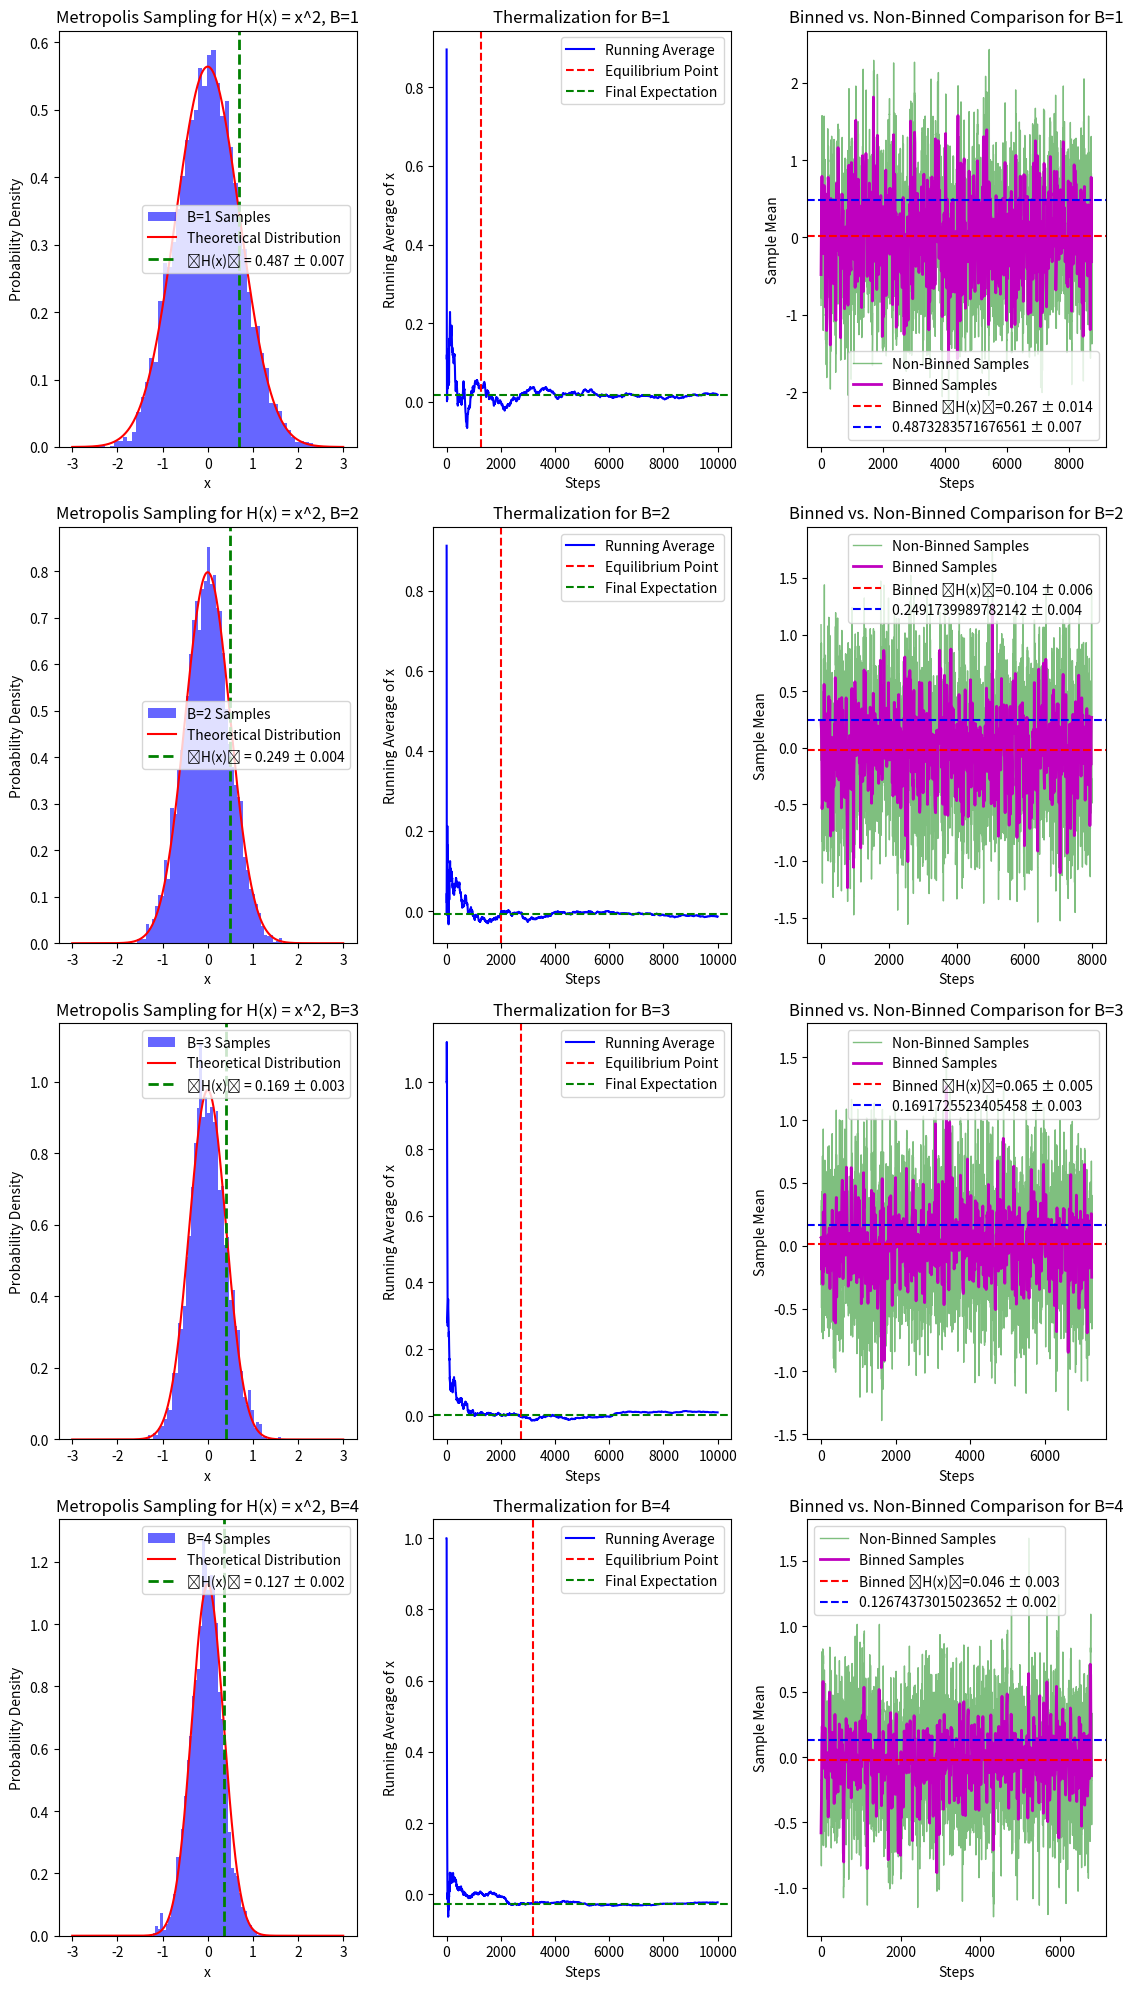

Generate this figure with matplotlib:
# [redacted]
# [redacted]
import numpy as np
import matplotlib.pyplot as plt

def metropolis(H, x0, steps, B, delta):
    x = x0
    samples = []
    
    for _ in range(steps):
        x_new = x + np.random.uniform(-delta, delta)
        dH = H(x_new) - H(x)
        
        if dH < 0 or np.random.uniform(0,1) < np.exp(-dH * B):
            x = x_new  
        
        samples.append(x)
    
    return np.array(samples)

def detect_equilibrium(samples, window=500):
    running_avg = np.cumsum(samples) / np.arange(1, len(samples) + 1)
    
    for i in range(window, len(samples)):
        recent_avg = np.mean(running_avg[i-window:i])
        previous_avg = np.mean(running_avg[i-2*window:i-window])
        if np.abs(recent_avg - previous_avg) < 0.001 * np.abs(previous_avg):
            return i
    
    return 0

# Define energy function H(x) = x^2
def H(x):
    return x**2

# Parameters
x0 = 1.0         # Initial state
steps = 10000    # Number of iterations
delta = 1.0      # Step size
B_values = [1, 2, 3, 4]  # Different inverse temperature parameters
bin_size = 10    # Number of samples per bin

plt.figure(figsize=(15, 20))

for i, B in enumerate(B_values, 1):
    samples = metropolis(H, x0, steps, B, delta)
    equilibrium_step = detect_equilibrium(samples)
    samples_eq = samples[equilibrium_step:]
    
    H_values = H(samples_eq)
    expectation_H = np.mean(H_values)
    std_H = np.std(H_values, ddof=1)
    std_error_H = std_H / np.sqrt(len(H_values))
    
    running_avg = np.cumsum(samples) / np.arange(1, len(samples) + 1)
    
    # Ensure samples_eq length is divisible by bin_size
    trimmed_length = len(samples_eq) - (len(samples_eq) % bin_size)
    binned_samples = samples_eq[:trimmed_length].reshape(-1, bin_size).mean(axis=1)
    
    expectation_H_binned = np.mean(H(binned_samples))
    std_H_binned = np.std(H(binned_samples), ddof=1)
    std_error_H_binned = std_H_binned / np.sqrt(len(binned_samples))
    
    plt.subplot(4, 4, 4 * (i - 1) + 1)
    plt.hist(samples_eq, bins=50, density=True, alpha=0.6, color='b', label=f'B={B} Samples')
    
    x = np.linspace(-3, 3, 1000)
    p_x = np.exp(-H(x) * B)
    p_x /= np.trapz(p_x, x)
    plt.plot(x, p_x, 'r-', label='Theoretical Distribution')
    
    plt.axvline(np.sqrt(expectation_H), color='g', linestyle='--', linewidth=2, 
                label=f'⟨H(x)⟩ = {expectation_H:.3f} ± {std_error_H:.3f}')
    
    plt.xlabel('x')
    plt.ylabel('Probability Density')
    plt.legend()
    plt.title(f'Metropolis Sampling for H(x) = x^2, B={B}')
    
    plt.subplot(4, 4, 4 * (i - 1) + 2)
    plt.plot(running_avg, label='Running Average', color='b')
    plt.axvline(equilibrium_step, color='r', linestyle='--', label='Equilibrium Point')
    plt.axhline(np.mean(running_avg[equilibrium_step:]), color='g', linestyle='--', label='Final Expectation')
    plt.xlabel('Steps')
    plt.ylabel('Running Average of x')
    plt.legend()
    plt.title(f'Thermalization for B={B}')
    
    plt.subplot(4, 4, 4 * (i - 1) + 3)
    plt.plot(samples_eq, label='Non-Binned Samples', color='g', alpha=0.5, linewidth=1)
    plt.plot(np.arange(0, len(binned_samples) * bin_size, bin_size), binned_samples, label='Binned Samples', color='m', linewidth=2)
    plt.axhline(np.mean(binned_samples), color='r', linestyle='--', label=f'Binned ⟨H(x)⟩={expectation_H_binned:.3f} ± {std_error_H_binned:.3f}')
    plt.axhline(np.mean(H_values), color='b', linestyle='--', label=f'{expectation_H} ± {std_error_H:.3f}')
    plt.xlabel('Steps')
    plt.ylabel('Sample Mean')
    plt.legend()
    plt.title(f'Binned vs. Non-Binned Comparison for B={B}')
    
plt.tight_layout()
plt.show()


